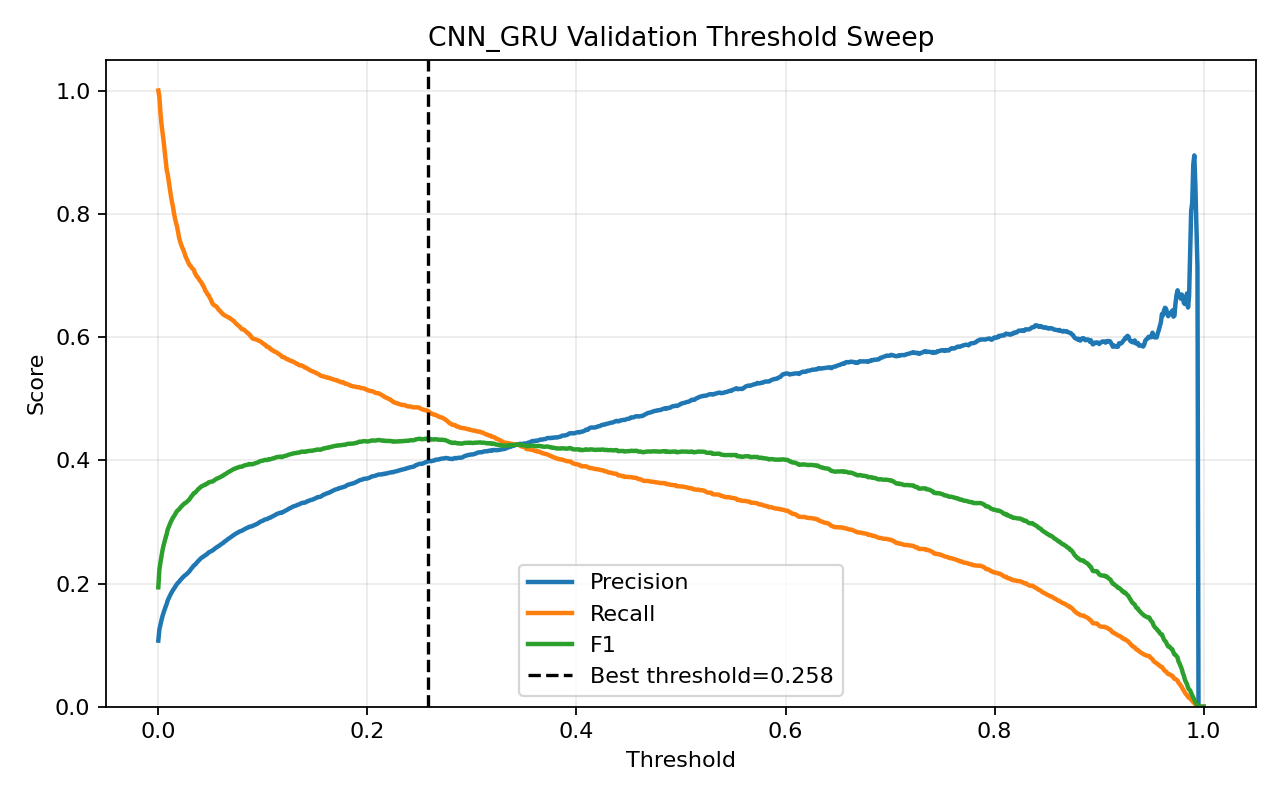

The file beside this chart, header and first rows:
threshold, precision, recall, f1, accuracy
0.0, 0.1073, 1.0, 0.1938, 0.1073
0.001, 0.1252, 0.99, 0.2223, 0.2566
0.002, 0.1331, 0.9642, 0.234, 0.3226
0.003, 0.1403, 0.946, 0.2444, 0.3724
0.004, 0.1469, 0.9322, 0.2538, 0.4119
0.005, 0.1526, 0.9188, 0.2617, 0.4437
0.006, 0.1576, 0.903, 0.2683, 0.4716
0.007, 0.1623, 0.8868, 0.2744, 0.4968
0.008, 0.1669, 0.8716, 0.2801, 0.5193
0.009, 0.1726, 0.8637, 0.2877, 0.5411
0.01, 0.1762, 0.852, 0.2921, 0.5568
0.011, 0.18, 0.8414, 0.2965, 0.5717
0.012, 0.1833, 0.8297, 0.3003, 0.5851
0.013, 0.1862, 0.8197, 0.3035, 0.5963
0.014, 0.1892, 0.8114, 0.3069, 0.6067
0.015, 0.1916, 0.8008, 0.3093, 0.6162
0.016, 0.1943, 0.7918, 0.312, 0.6252
0.017, 0.1972, 0.7853, 0.3153, 0.634
0.018, 0.1996, 0.7787, 0.3177, 0.6412
0.019, 0.2014, 0.7691, 0.3193, 0.6481
0.02, 0.203, 0.7602, 0.3204, 0.6541
0.021, 0.2056, 0.7543, 0.3231, 0.6608
0.022, 0.2074, 0.7491, 0.3249, 0.6659
0.023, 0.2092, 0.7447, 0.3266, 0.6705
0.024, 0.2111, 0.7409, 0.3286, 0.6752
0.025, 0.2127, 0.7364, 0.33, 0.6792
0.026, 0.2137, 0.7309, 0.3307, 0.6825
0.027, 0.2153, 0.7271, 0.3322, 0.6863
0.028, 0.217, 0.7237, 0.3339, 0.6902
0.029, 0.2184, 0.7199, 0.3351, 0.6935
0.03, 0.2204, 0.7164, 0.3371, 0.6977
0.031, 0.223, 0.7151, 0.34, 0.7021
0.032, 0.2249, 0.7123, 0.3419, 0.7057
0.033, 0.227, 0.7106, 0.3441, 0.7094
0.034, 0.2294, 0.7089, 0.3466, 0.7132
0.035, 0.2303, 0.7037, 0.347, 0.7158
0.036, 0.2322, 0.701, 0.3489, 0.7193
0.037, 0.234, 0.6979, 0.3505, 0.7225
0.038, 0.2362, 0.6965, 0.3527, 0.7257
0.039, 0.2378, 0.6934, 0.3542, 0.7286
0.04, 0.2395, 0.691, 0.3557, 0.7314
0.041, 0.2413, 0.6889, 0.3574, 0.7342
0.042, 0.2424, 0.6858, 0.3582, 0.7362
0.043, 0.2435, 0.6824, 0.3589, 0.7384
0.044, 0.2449, 0.68, 0.3602, 0.7408
0.045, 0.2456, 0.6748, 0.3602, 0.7427
0.046, 0.2473, 0.6731, 0.3617, 0.745
0.047, 0.2483, 0.6693, 0.3622, 0.7471
0.048, 0.2503, 0.6683, 0.3641, 0.7496
0.049, 0.2511, 0.6645, 0.3645, 0.7514
0.05, 0.2521, 0.6614, 0.3651, 0.7532
0.051, 0.2529, 0.6576, 0.3653, 0.7548
0.052, 0.2537, 0.6538, 0.3656, 0.7565
0.053, 0.2552, 0.6521, 0.3668, 0.7584
0.054, 0.2566, 0.6511, 0.3681, 0.7602
0.055, 0.2579, 0.65, 0.3693, 0.7617
0.056, 0.259, 0.6487, 0.3702, 0.7632
0.057, 0.26, 0.6462, 0.3708, 0.7646
0.058, 0.2611, 0.6435, 0.3715, 0.7663
0.059, 0.2624, 0.6425, 0.3726, 0.7678
... 941 more rows
